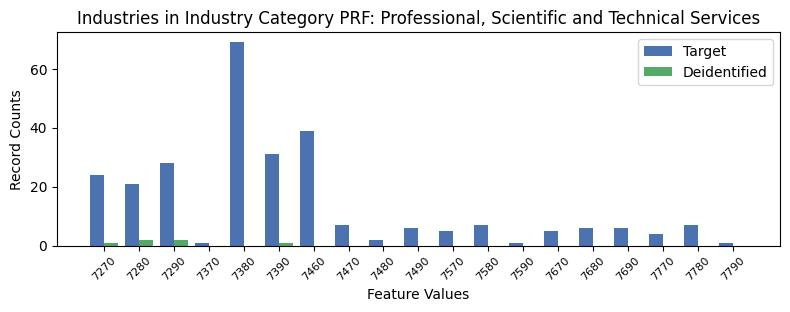

The data file committed next to this chart (first rows):
, INDP, count_target, count_deidentified
10, 7270, 24, 1.0
4, 7280, 21, 2.0
2, 7290, 28, 2.0
14, 7370, 1, 0.0
5, 7380, 69, 0.0
3, 7390, 31, 1.0
7, 7460, 39, 0.0
0, 7470, 7, 0.0
18, 7480, 2, 0.0
13, 7490, 6, 0.0
11, 7570, 5, 0.0
1, 7580, 7, 0.0
16, 7590, 1, 0.0
9, 7670, 5, 0.0
8, 7680, 6, 0.0
12, 7690, 6, 0.0
17, 7770, 4, 0.0
6, 7780, 7, 0.0
15, 7790, 1, 0.0
